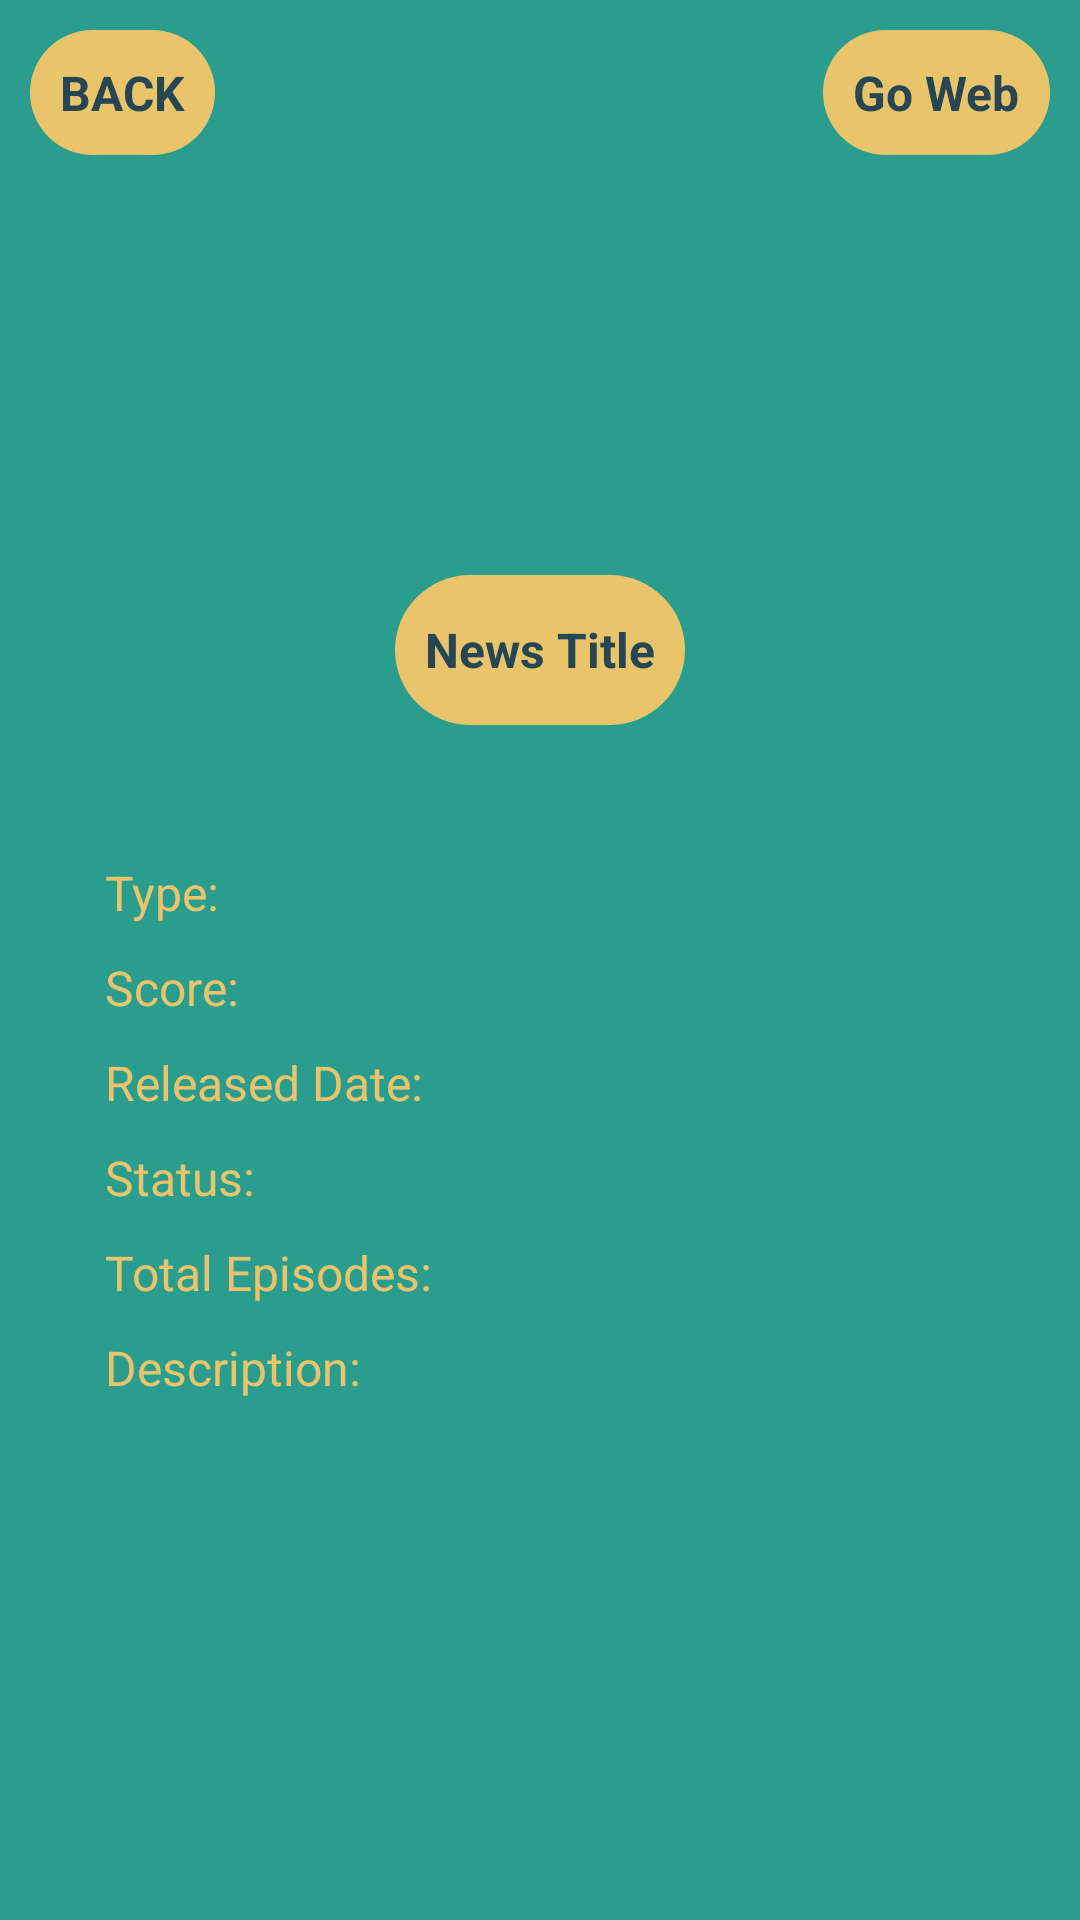

This screen was rendered from an Android layout file. Write that file and the resources it references.
<!-- AndroidManifest.xml: application theme Theme.FinalAnimeNews -->
<!-- res/layout/anime_main_page.xml -->
<?xml version="1.0" encoding="utf-8"?>
<RelativeLayout xmlns:android="http://schemas.android.com/apk/res/android"
    android:layout_width="match_parent"
    android:layout_height="match_parent"
    style="@style/BACKGROUND">


    <RelativeLayout
        android:id="@+id/header"
        android:layout_width="match_parent"
        android:layout_height="wrap_content">

        <LinearLayout
            android:id="@+id/back_btn"
            android:layout_width="wrap_content"
            android:layout_height="wrap_content"
            android:background="@drawable/shape1"
            style="@style/BLOCK1"
            android:padding="5dp"
            android:layout_alignParentLeft="true"
            android:layout_margin="10dp">
            <TextView

                android:layout_width="wrap_content"
                android:layout_height="wrap_content"
                android:padding="5dp"
                android:text="BACK"
                style="@style/TEXT"
                android:textStyle="bold"
                android:textSize="16sp"
                android:gravity="center"/>


        </LinearLayout>


        <LinearLayout
            android:id="@+id/go_web_btn"
            android:layout_width="wrap_content"
            android:layout_height="wrap_content"
            android:layout_alignParentRight="true"
            android:layout_marginStart="10dp"
            android:layout_marginTop="10dp"
            android:layout_marginEnd="10dp"
            android:layout_marginBottom="10dp"
            android:background="@drawable/shape1"
            style="@style/BLOCK1"
            android:padding="5dp">

            <TextView

                android:layout_width="wrap_content"
                android:layout_height="wrap_content"
                android:padding="5dp"
                android:gravity="center"
                android:text="Go Web"
                style="@style/TEXT"
                android:textSize="16sp"
                android:textStyle="bold" />


        </LinearLayout>

    </RelativeLayout>


    <LinearLayout
        android:id="@+id/user_info_container"
        android:layout_width="match_parent"
        android:layout_height="wrap_content"
        android:layout_below="@id/header"
        android:layout_marginStart="10dp"
        android:layout_marginTop="10dp"
        android:layout_marginEnd="10dp"
        android:layout_marginBottom="10dp"
        android:gravity="center_horizontal"
        android:orientation="vertical">

        <ImageView
            android:id="@+id/anime_image"
            android:layout_width="100dp"
            android:layout_height="100dp"
            android:layout_margin="10dp" />

        <TextView
            android:id="@+id/title_anime"
            android:layout_width="wrap_content"
            android:layout_height="50dp"
            android:background="@drawable/shape1"
            style="@style/BLOCK1"
            android:gravity="center"
            android:padding="10dp"
            android:text="News Title"
            android:textSize="16sp"
            android:textStyle="bold" />

    </LinearLayout>


    <RelativeLayout
        android:layout_width="match_parent"
        android:layout_height="match_parent"
        android:layout_below="@id/user_info_container"
        android:layout_marginStart="10dp"
        android:layout_marginTop="10dp"
        android:layout_marginEnd="10dp"
        android:layout_marginBottom="10dp"
        android:background="@drawable/shape2"
        style="@style/BLOCK2"
        android:padding="20dp">

        <LinearLayout
            android:id="@+id/container"
            android:layout_width="match_parent"
            android:layout_height="wrap_content"
            android:orientation="vertical">


            <TextView
                android:id="@+id/anime_type"
                style="@style/TEXT1"
                android:layout_width="wrap_content"
                android:layout_height="wrap_content"
                android:layout_margin="5dp"
                android:layout_marginStart="10dp"
                android:layout_marginTop="10dp"
                android:layout_marginEnd="10dp"
                android:layout_marginBottom="10dp"
                android:text="Type: "
                android:textSize="16sp" />

            <TextView
                android:id="@+id/anime_score"
                style="@style/TEXT1"
                android:layout_width="wrap_content"
                android:layout_height="wrap_content"
                android:layout_margin="5dp"
                android:layout_marginStart="10dp"
                android:layout_marginTop="10dp"
                android:layout_marginEnd="10dp"
                android:layout_marginBottom="10dp"
                android:text="Score: "
                android:textSize="16sp" />

            <TextView
                android:id="@+id/anime_date"
                android:layout_width="wrap_content"
                android:layout_height="wrap_content"
                style="@style/TEXT1"
                android:textSize="16sp"
                android:text="Released Date: "
                android:layout_margin="5dp"/>

            <TextView
                android:id="@+id/anime_status"
                android:layout_width="wrap_content"
                android:layout_height="wrap_content"
                style="@style/TEXT1"
                android:textSize="16sp"
                android:text="Status: "
                android:layout_margin="5dp"/>

            <TextView
                android:id="@+id/anime_episodes"
                android:layout_width="wrap_content"
                android:layout_height="wrap_content"
                style="@style/TEXT1"
                android:textSize="16sp"
                android:text="Total Episodes: "
                android:layout_margin="5dp"/>

        </LinearLayout>


        <ScrollView
            android:layout_below="@id/container"
            android:layout_width="match_parent"
            android:layout_height="match_parent">


            <TextView
                android:id="@+id/anime_description"
                android:layout_width="wrap_content"
                android:layout_height="wrap_content"
                style="@style/TEXT1"
                android:textSize="16sp"
                android:text="Description: "
                android:layout_margin="5dp"/>


        </ScrollView>


    </RelativeLayout>



    <ProgressBar
        android:id="@+id/loading"
        android:layout_width="100dp"
        android:layout_height="100dp"
        android:visibility="invisible"
        android:layout_centerHorizontal="true"
        android:layout_centerVertical="true"
        />

    <TextView
        android:id="@+id/errorText"
        android:layout_width="wrap_content"
        android:layout_height="wrap_content"
        android:visibility="invisible"
        android:text="Что-то пошло не так ( \n Попробуйте еще раз"
        style="@style/TEXT"
        android:textSize="16sp"
        android:textStyle="bold"
        android:layout_centerHorizontal="true"
        android:layout_centerVertical="true"
        />

    <TextView
        android:id="@+id/noResoultText"
        android:layout_width="wrap_content"
        android:layout_height="wrap_content"
        android:visibility="invisible"
        android:text="Чтобы найти аниме используйте \n поле поиска"
        style="@style/TEXT"
        android:textSize="16sp"
        android:textStyle="bold"
        android:layout_centerHorizontal="true"
        android:layout_centerVertical="true"
        />

</RelativeLayout>
<!-- resources referenced by this layout -->
<resources>
  <!-- drawable shape1 (drawable) -->
  <?xml version="1.0" encoding="utf-8"?>
  <shape xmlns:android="http://schemas.android.com/apk/res/android"
      android:shape="rectangle">
  
      <solid android:color="@color/color3"/>
      <corners android:radius="25dp"/>
  </shape>
  <style name="BACKGROUND">
          <item name="android:background">@color/color2</item>
      </style>
  <style name="BLOCK1">
          <item name="android:backgroundTint">@color/color3</item>
          <item name="android:textColor">@color/color1</item>
      </style>
  <style name="BLOCK2">
          <item name="android:backgroundTint">@color/color1</item>
          <item name="android:textColor">@color/color1</item>
      </style>
  <style name="TEXT">
          <item name="android:textColor">@color/color1</item>
      </style>
  <style name="TEXT1">
          <item name="android:textColor">@color/color3</item>
      </style>
  <style name="Theme.FinalAnimeNews" parent="Theme.MaterialComponents.DayNight.NoActionBar">
          
          <item name="colorPrimary">@color/purple_500</item>
          <item name="colorPrimaryVariant">@color/purple_700</item>
          <item name="colorOnPrimary">@color/white</item>
          
          <item name="colorSecondary">@color/teal_200</item>
          <item name="colorSecondaryVariant">@color/teal_700</item>
          <item name="colorOnSecondary">@color/black</item>
          
          <item name="android:statusBarColor">@color/color1</item>
          
      </style>
  <color name="color3">#E9C46A</color>
  <color name="color2">#2A9D8F</color>
  <color name="color1">#264653</color>
  <color name="purple_500">#FF6200EE</color>
  <color name="purple_700">#FF3700B3</color>
  <color name="white">#FFFFFFFF</color>
  <color name="teal_200">#FF03DAC5</color>
  <color name="teal_700">#FF018786</color>
  <color name="black">#FF000000</color>
</resources>
